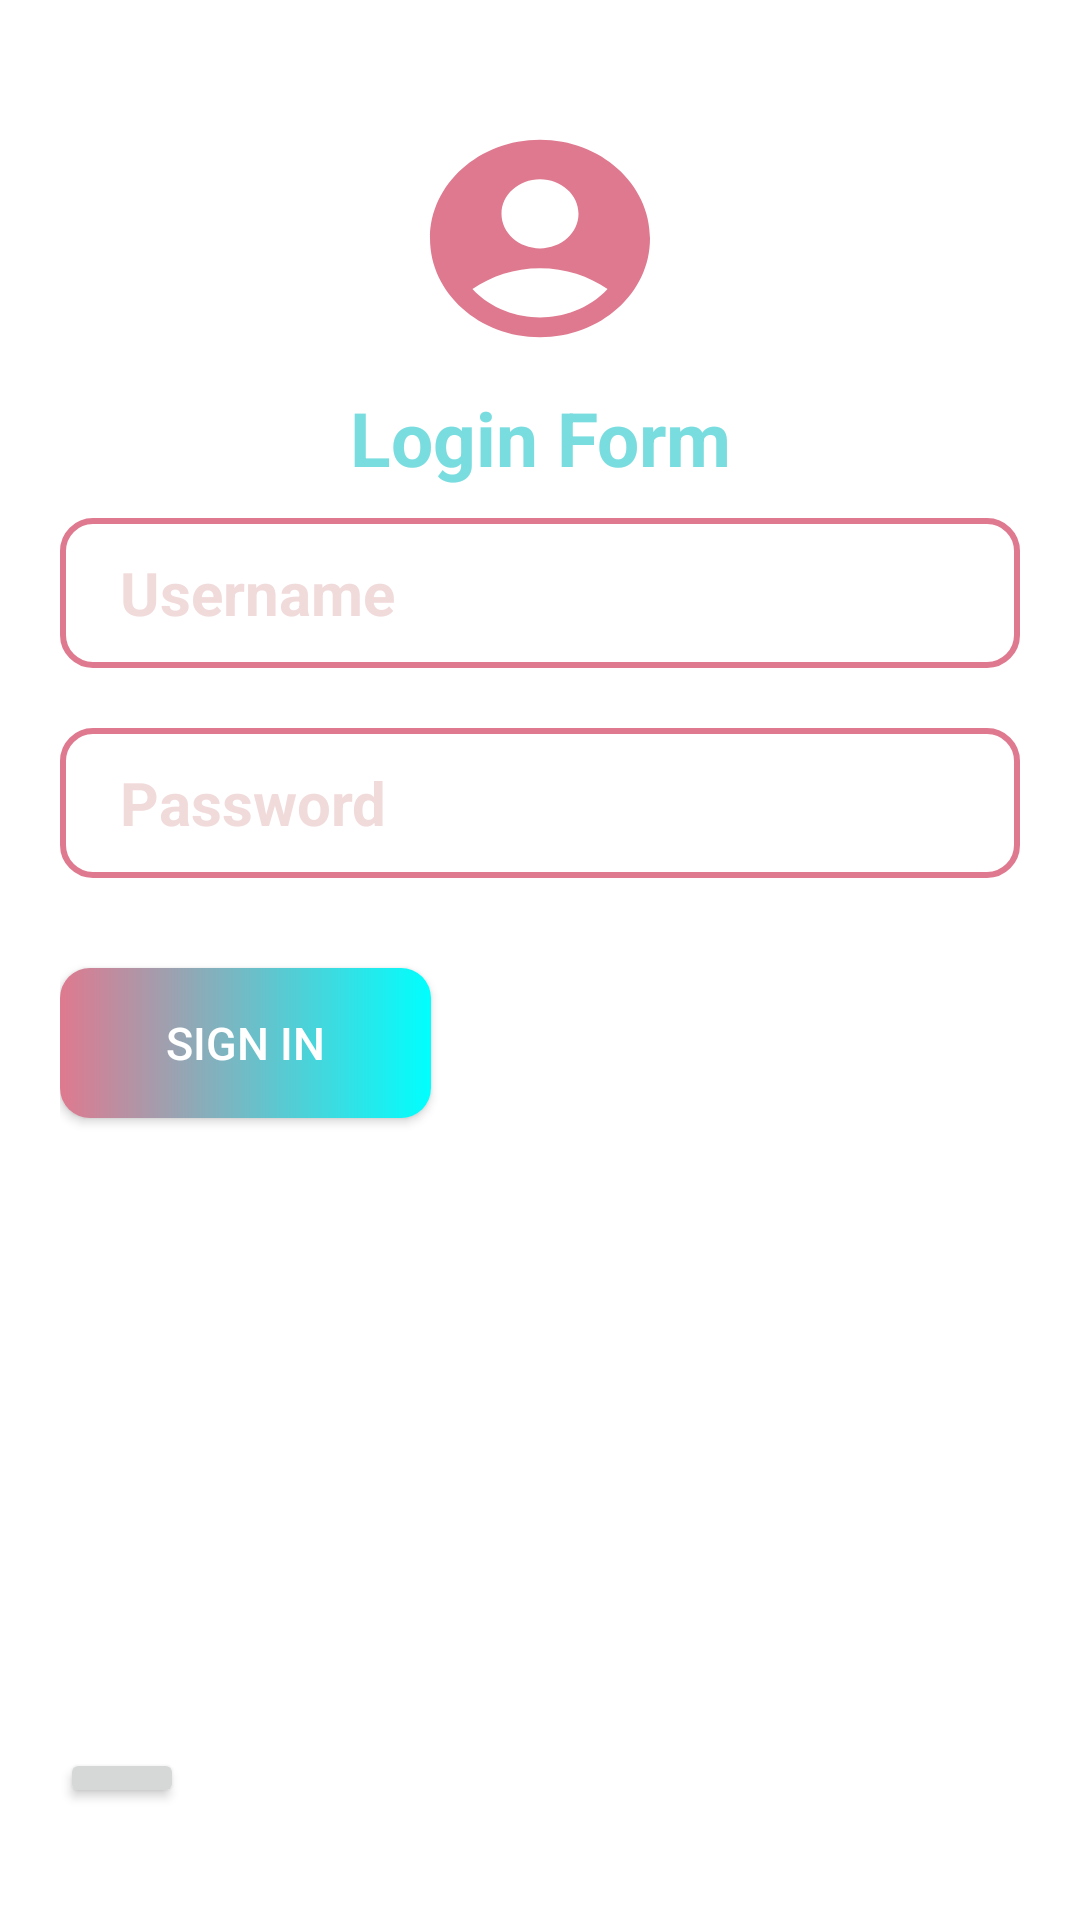

Layout XML and referenced resources for this Android screen:
<!-- AndroidManifest.xml: application theme Theme.SQLLiteNew -->
<!-- res/layout/activity_login.xml -->
<?xml version="1.0" encoding="utf-8"?>
<LinearLayout xmlns:android="http://schemas.android.com/apk/res/android"
    xmlns:app="http://schemas.android.com/apk/res-auto"
    xmlns:tools="http://schemas.android.com/tools"
    android:layout_width="match_parent"
    android:orientation="vertical"
    android:padding="20dp"
    android:layout_height="match_parent"
    android:background="@drawable/bg1"
    tools:context=".MainActivity">

    <ImageView
        android:layout_width="88dp"
        android:layout_height="79dp"
        android:layout_gravity="center"
        android:layout_marginTop="20dp"
        android:layout_marginBottom="10dp"
        android:background="@drawable/logo1" />

    <TextView
        android:layout_width="match_parent"
        android:layout_height="wrap_content"
        android:text="Login Form"
        android:textSize="25dp"
        android:textStyle="bold"
        android:gravity="center"
        android:textColor="#79DDDF"
        android:layout_marginBottom="10dp"/>

    <EditText
        android:background="@drawable/edittextbg"
        android:layout_width="match_parent"
        android:layout_height="50dp"
        android:hint="Username"
        android:id="@+id/username"
        android:textSize="20dp"
        android:textColorHint="#50D38988"
        android:textColor="#FF858B"
        android:textStyle="bold"
        android:paddingLeft="20dp"
        android:layout_marginBottom="20dp"/>

    <EditText
        android:background="@drawable/edittextbg"
        android:layout_width="match_parent"
        android:layout_height="50dp"
        android:hint="Password"
        android:id="@+id/password"
        android:textSize="20dp"
        android:textColorHint="#50D38988"
        android:textColor="#FF858B"
        android:textStyle="bold"
        android:paddingLeft="20dp"
        android:layout_marginBottom="20dp"/>

    <androidx.appcompat.widget.AppCompatButton
        android:id="@+id/signin"
        android:layout_width="60pt"
        android:layout_height="50dp"
        android:background="@drawable/buttonbg"
        android:text="Sign In"
        android:textSize="15sp"
        android:textColor="#fff"
        android:layout_marginTop="10dp"
        android:layout_marginBottom="10dp" />

    <androidx.appcompat.widget.AppCompatButton
        android:id="@+id/rahasia"
        android:layout_width="20pt"
        android:layout_height="20dp"
        android:layout_marginTop="200dp"
        android:layout_marginBottom="10dp"
        android:text="hehehe"
        android:textColor="#ffffff"
        android:textSize="15sp" />

</LinearLayout>
<!-- resources referenced by this layout -->
<resources>
  <!-- drawable buttonbg (drawable) -->
  <?xml version="1.0" encoding="utf-8"?>
  <shape xmlns:android="http://schemas.android.com/apk/res/android">
      <gradient android:startColor="#DF798F"  android:endColor="#00fffe" android:type="linear"/>
      <corners android:radius="10dp"/>
  </shape>
  <!-- drawable edittextbg (drawable) -->
  <?xml version="1.0" encoding="utf-8"?>
  <shape xmlns:android="http://schemas.android.com/apk/res/android">
      <stroke android:width="2dp" android:color="#DF798F"/>
      <corners android:radius="10dp"/>
  </shape>
  <!-- drawable logo1 (drawable) -->
  <vector android:height="24dp" android:tint="#DF798F"
      android:viewportHeight="24" android:viewportWidth="24"
      android:width="24dp" xmlns:android="http://schemas.android.com/apk/res/android">
      <path android:fillColor="@android:color/white" android:pathData="M12,2C6.48,2 2,6.48 2,12s4.48,10 10,10s10,-4.48 10,-10S17.52,2 12,2zM12,6c1.93,0 3.5,1.57 3.5,3.5S13.93,13 12,13s-3.5,-1.57 -3.5,-3.5S10.07,6 12,6zM12,20c-2.03,0 -4.43,-0.82 -6.14,-2.88C7.55,15.8 9.68,15 12,15s4.45,0.8 6.14,2.12C16.43,19.18 14.03,20 12,20z"/>
  </vector>
  <style name="Theme.SQLLiteNew" parent="Theme.MaterialComponents.DayNight.DarkActionBar">
          
          <item name="colorPrimary">@color/purple_500</item>
          <item name="colorPrimaryVariant">@color/purple_700</item>
          <item name="colorOnPrimary">@color/white</item>
          
          <item name="colorSecondary">@color/teal_200</item>
          <item name="colorSecondaryVariant">@color/teal_700</item>
          <item name="colorOnSecondary">@color/black</item>
          
          <item name="android:statusBarColor">?attr/colorPrimaryVariant</item>
          
      </style>
  <!-- not gathered from this repository: default colours our renderer supplied (Android Studio template values) -->
  <color name="purple_500">#FF6200EE</color>
  <color name="purple_700">#FF3700B3</color>
  <color name="teal_200">#FF03DAC5</color>
  <color name="teal_700">#FF018786</color>
  <color name="black">#FF000000</color>
  <color name="white">#FFFFFFFF</color>
</resources>
